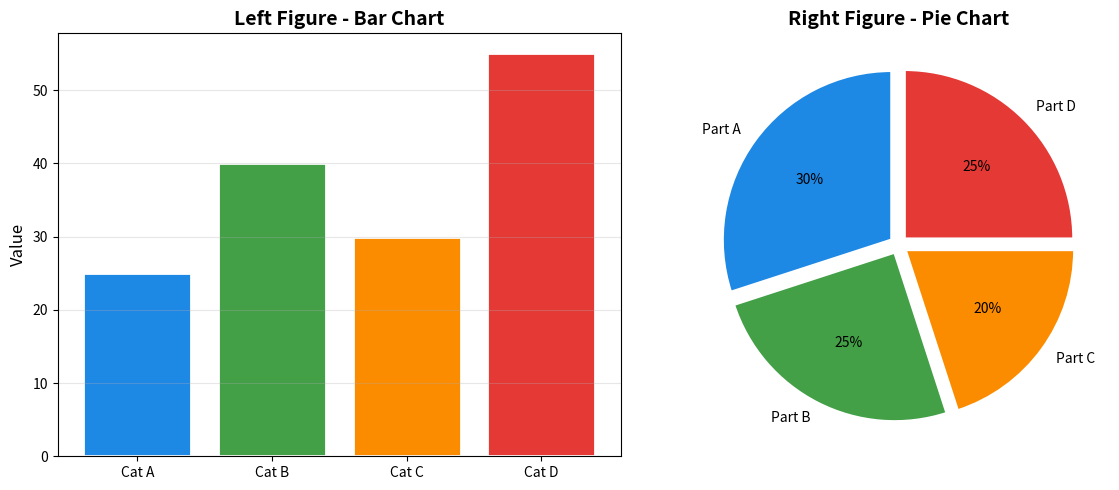

Reproduce this figure in Python.
"""Generate side-by-side figures."""
import matplotlib.pyplot as plt
import matplotlib.patches as patches
import numpy as np

fig, (ax1, ax2) = plt.subplots(1, 2, figsize=(12, 5))

# Left figure - Bar chart
categories = ['Cat A', 'Cat B', 'Cat C', 'Cat D']
values = [25, 40, 30, 55]
colors = ['#1E88E5', '#43A047', '#FB8C00', '#E53935']
ax1.bar(categories, values, color=colors, edgecolor='white', linewidth=2)
ax1.set_ylabel('Value', fontsize=12)
ax1.set_title('Left Figure - Bar Chart', fontsize=14, fontweight='bold')
ax1.grid(axis='y', alpha=0.3)

# Right figure - Pie chart
sizes = [30, 25, 20, 25]
labels = ['Part A', 'Part B', 'Part C', 'Part D']
explode = (0.05, 0.05, 0.05, 0.05)
ax2.pie(sizes, explode=explode, labels=labels, colors=colors,
        autopct='%1.0f%%', startangle=90,
        wedgeprops=dict(edgecolor='white', linewidth=2))
ax2.set_title('Right Figure - Pie Chart', fontsize=14, fontweight='bold')

plt.tight_layout()
plt.savefig('fig_sidebyside.pdf', bbox_inches='tight', dpi=300)
plt.savefig('fig_sidebyside.png', bbox_inches='tight', dpi=300)
print("Generated: fig_sidebyside.pdf, fig_sidebyside.png")
